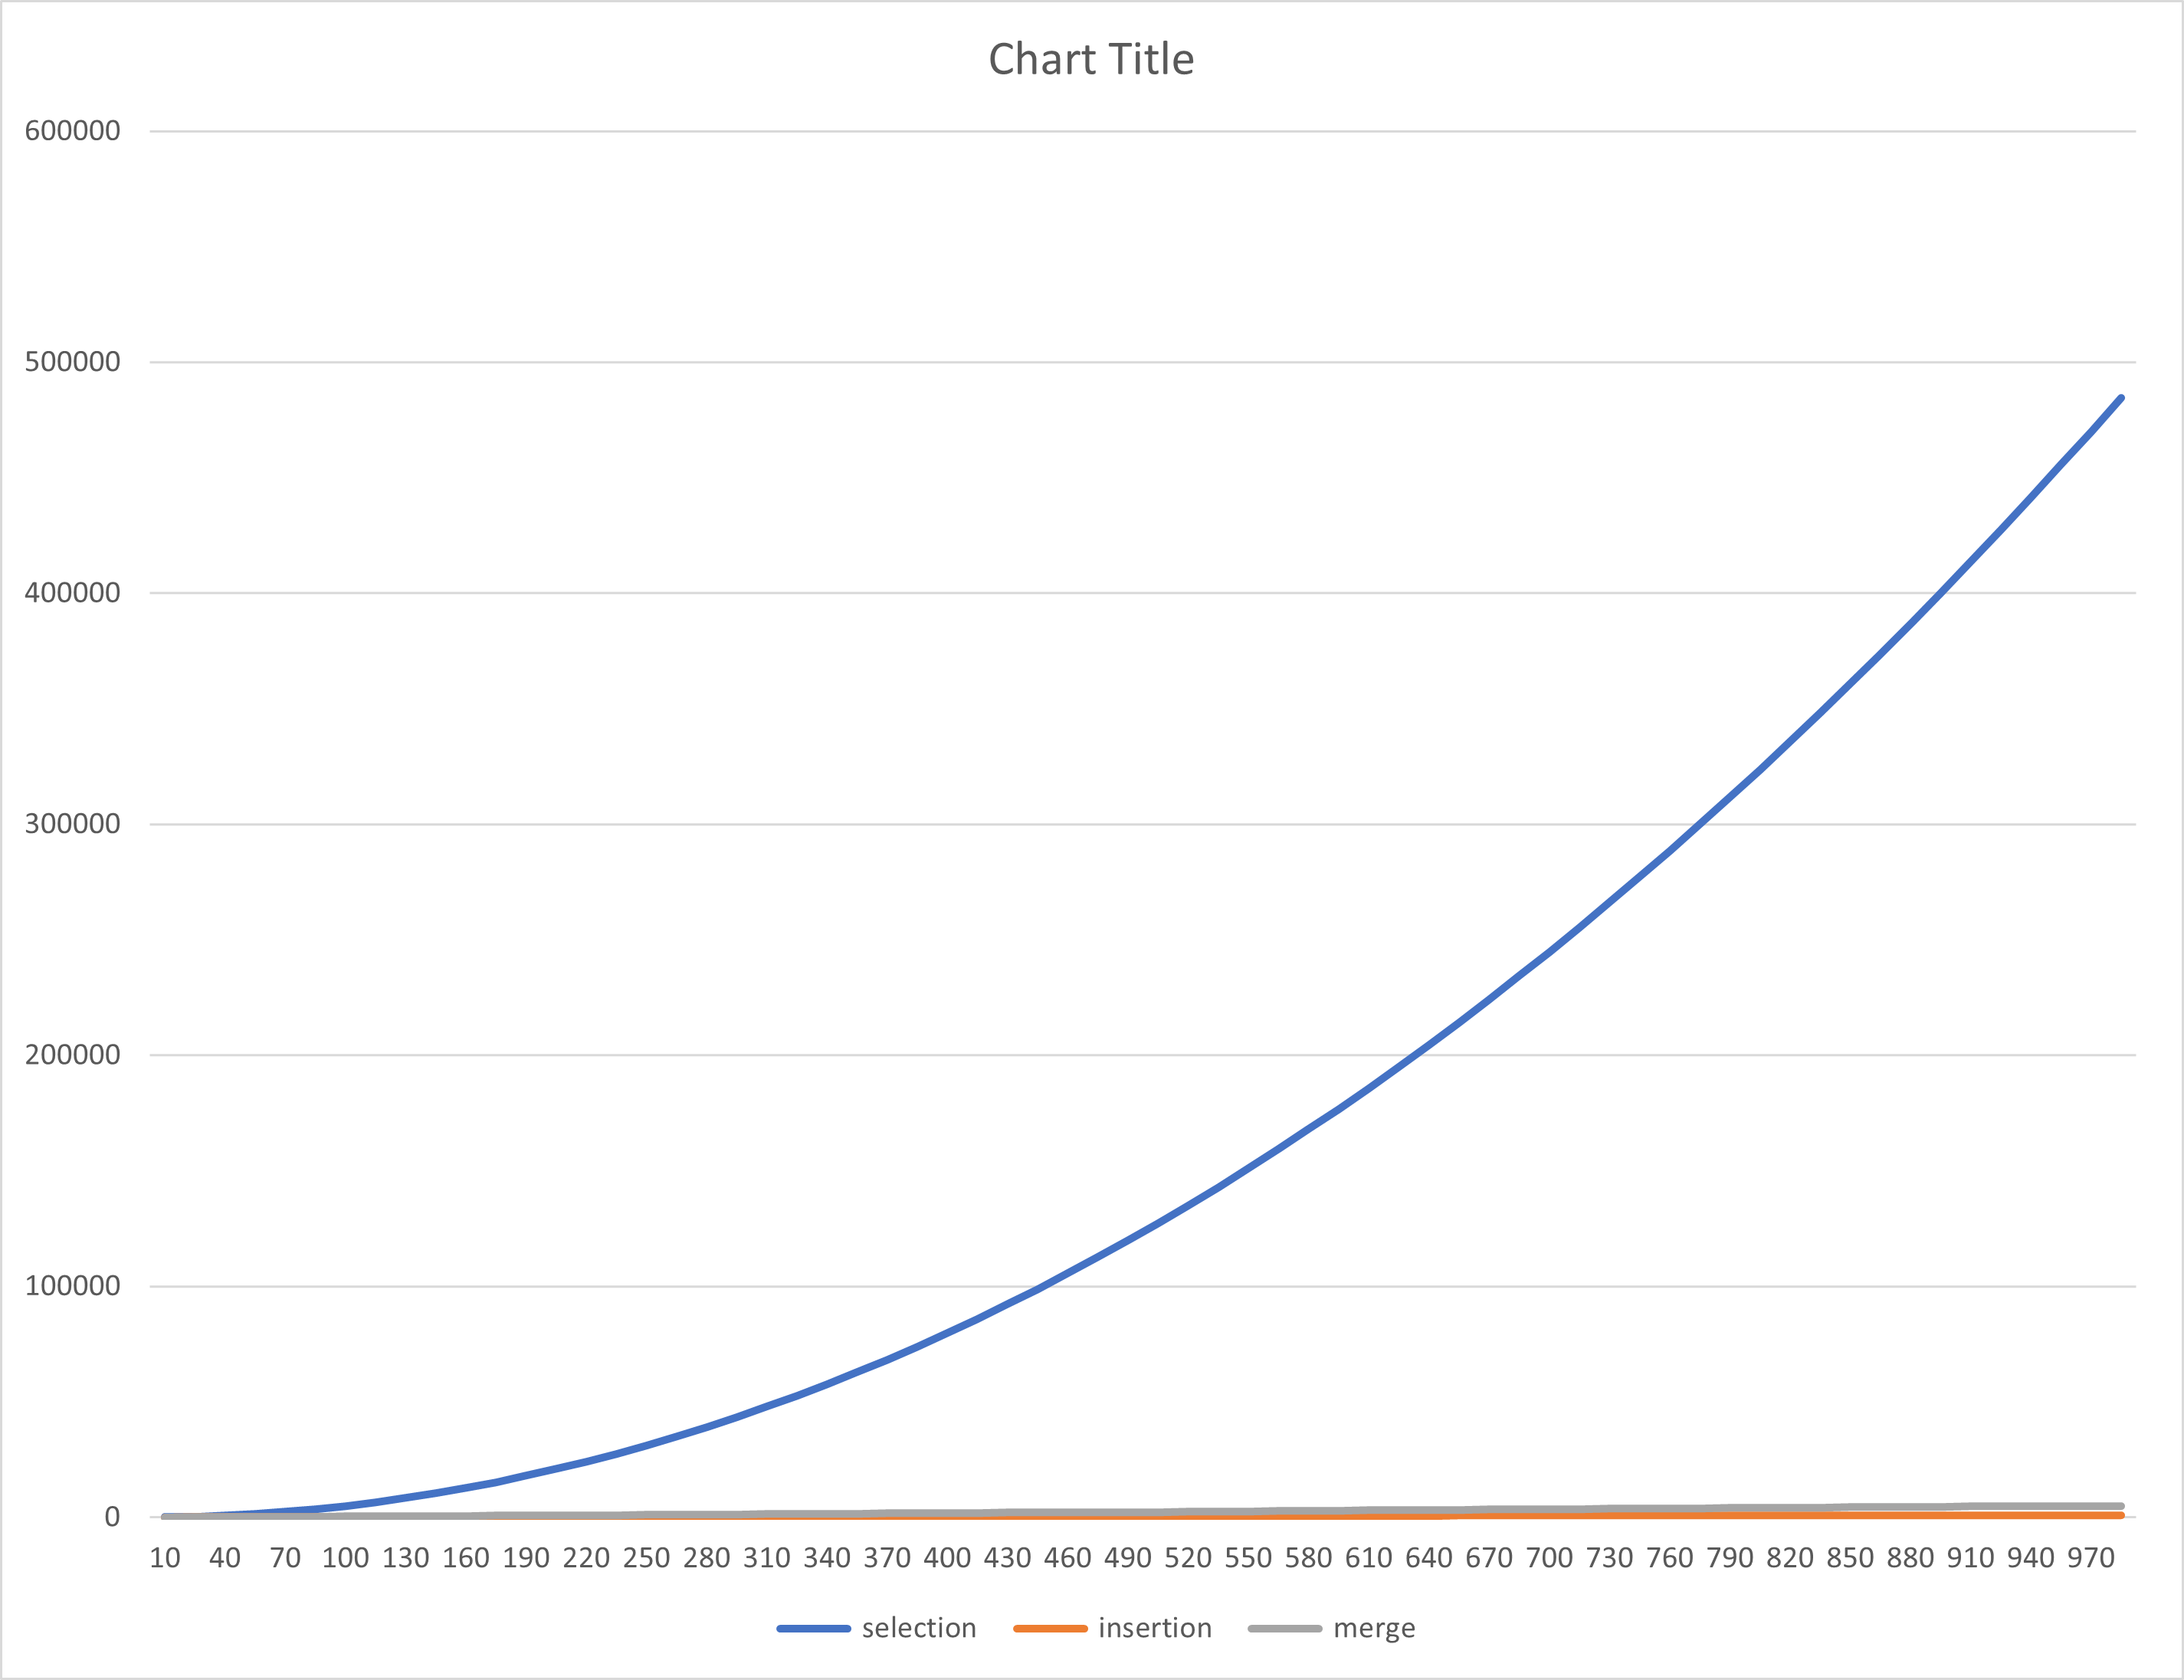

Source data for this figure (header and first rows):
length, selection, insertion, merge
10, 45, 9, 19
25, 300, 24, 64
40, 780, 39, 116
55, 1485, 54, 170
70, 2415, 69, 227
85, 3570, 84, 297
100, 4950, 99, 356
115, 6555, 114, 413
130, 8385, 129, 463
145, 10440, 144, 551
160, 12720, 159, 624
175, 15225, 174, 701
190, 17955, 189, 763
205, 20910, 204, 837
220, 24090, 219, 900
235, 27495, 234, 961
250, 31125, 249, 1011
265, 34980, 264, 1092
280, 39060, 279, 1188
295, 43365, 294, 1279
310, 47895, 309, 1363
325, 52650, 324, 1443
340, 57630, 339, 1528
355, 62835, 354, 1603
370, 68265, 369, 1675
385, 73920, 384, 1736
400, 79800, 399, 1824
415, 85905, 414, 1901
430, 92235, 429, 1977
445, 98790, 444, 2040
460, 105570, 459, 2112
475, 112575, 474, 2177
490, 119805, 489, 2237
505, 127260, 504, 2288
520, 134940, 519, 2372
535, 142845, 534, 2486
550, 150975, 549, 2591
565, 159330, 564, 2691
580, 167910, 579, 2784
595, 176715, 594, 2886
610, 185745, 609, 2975
625, 195000, 624, 3063
640, 204480, 639, 3136
655, 214185, 654, 3243
670, 224115, 669, 3335
685, 234270, 684, 3426
700, 244650, 699, 3504
715, 255255, 714, 3591
730, 266085, 729, 3671
745, 277140, 744, 3746
760, 288420, 759, 3812
775, 299925, 774, 3894
790, 311655, 789, 3993
805, 323610, 804, 4083
820, 335790, 819, 4168
835, 348195, 834, 4246
850, 360825, 849, 4333
865, 373680, 864, 4407
880, 386760, 879, 4480
895, 400065, 894, 4542
... 6 more rows
